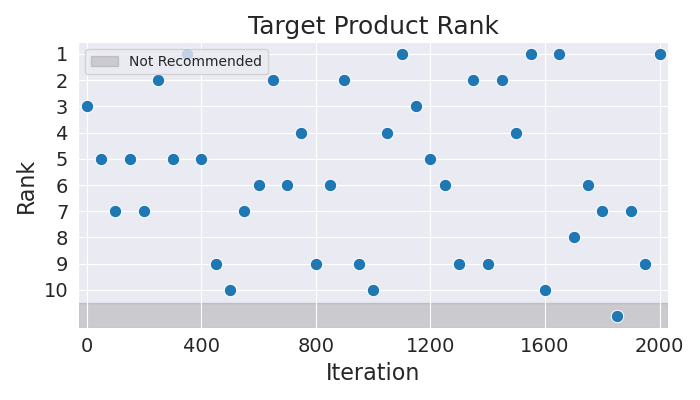

The file beside this chart, header and first rows:
Iteration, Rank
0, 3
50, 5
100, 7
150, 5
200, 7
250, 2
300, 5
350, 1
400, 5
450, 9
500, 10
550, 7
600, 6
650, 2
700, 6
750, 4
800, 9
850, 6
900, 2
950, 9
1000, 10
1050, 4
1100, 1
1150, 3
1200, 5
1250, 6
1300, 9
1350, 2
1400, 9
1450, 2
1500, 4
1550, 1
1600, 10
1650, 1
1700, 8
1750, 6
1800, 7
1850, 11
1900, 7
1950, 9
2000, 1
